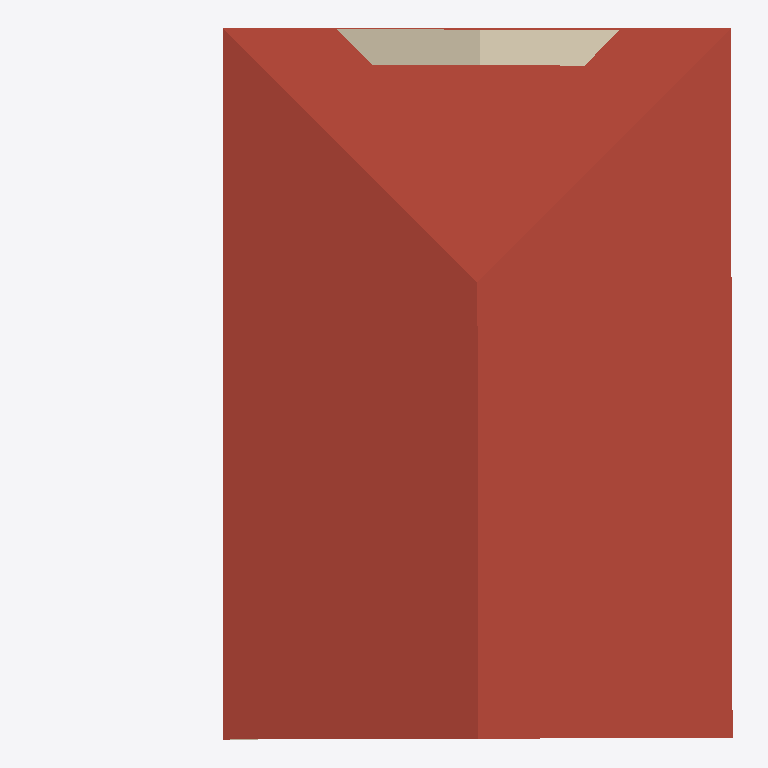
Plan cut of the same IFC building model at storey '02' (level 5.10 m, cut at 6.50 m), seen from above with north up, elements coloured by IFC class: 1 roof (red-brown), 1 wall (beige). Cut surfaces are drawn darker.
Extent 6.9 m × 7.0 m × 7.0 m (x, y, z). Storeys (3): 00 at 0.00 m; 01 at 2.70 m; 02 at 5.10 m. Elements (11): 6 IfcWall, 2 IfcColumn, 2 IfcSlab, 1 IfcRoof.

HEADER;
FILE_DESCRIPTION(('ViewDefinition[DesignTransferView]'),'2;1');
FILE_NAME('casa_muestra.ifc','2025-02-06T09:25:17+01:00',(''),(''),'IfcOpenShell 0.8.0','Bonsai 0.8.0','');
FILE_SCHEMA(('IFC4'));
ENDSEC;
DATA;
#1=IFCPROJECT('0JtkCSD$TDo8qgyM61RH$X',$,'My Project',$,$,$,$,(#14,#26),#9);
#30=IFCSITE('0Gt0GpZhvCcRIJG7QwMvt1',$,'My Site',$,$,#53,$,$,$,$,$,$,$,$);
#36=IFCBUILDING('0OefhBBe5BdODSGbxEFdt_',$,'My Building',$,$,#59,$,$,$,$,$,$);
#42=IFCBUILDINGSTOREY('0gppTUQinCgwEoCdkLd_OT',$,'00',$,$,#65,$,$,$,$);
#66=IFCBUILDINGSTOREY('1hochg4QL9lxNfekcHHLul',$,'01',$,$,#104,$,$,$,$);
#83=IFCBUILDINGSTOREY('10yfTgpjrAsP9ZRh2AcN$f',$,'02',$,$,#109,$,$,$,$);
#1202=IFCROOF('2YVu3GSJr5R88$OLc5BOy3',$,'Roof',$,$,#1226,#1220,$,.GABLE_ROOF.);
#984=IFCWALL('0hru2VwhP3DhtI2xO9Lsje',$,'Wall.005',$,$,#1083,#995,$,$);
ENDSEC;